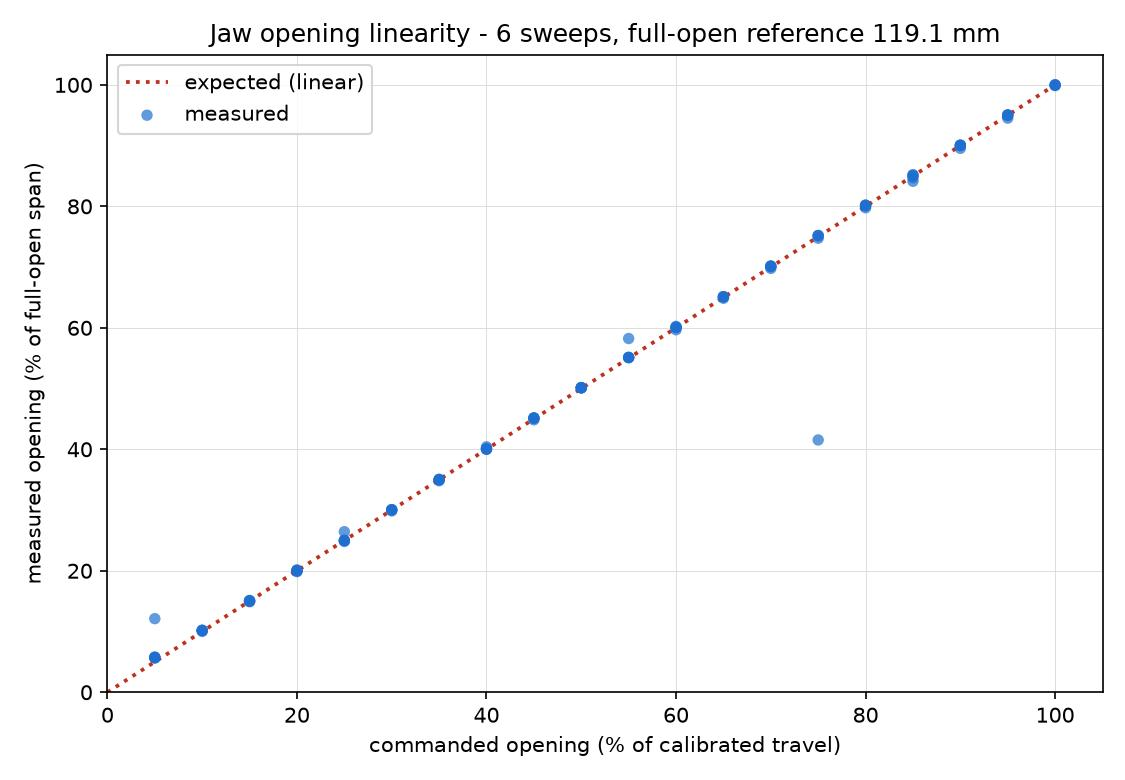

The table this chart was drawn from, first rows:
sweep, set opening %, expected opening mm, actual opening mm, actual opening %
4, 5, 5.95, 6.91, 5.81
4, 10, 11.90, 11.93, 10.02
4, 15, 17.85, 17.91, 15.05
4, 20, 23.81, 23.75, 19.95
4, 25, 29.76, 29.69, 24.94
4, 30, 35.71, 35.74, 30.03
4, 35, 41.66, 41.68, 35.02
4, 40, 47.61, 47.63, 40.02
4, 45, 53.56, 53.70, 45.11
4, 50, 59.52, 59.67, 50.13
4, 55, 65.47, 65.60, 55.11
4, 60, 71.42, 71.51, 60.08
4, 65, 77.37, 77.50, 65.11
4, 70, 83.32, 83.49, 70.14
4, 75, 89.27, 49.44, 41.54
4, 80, 95.22, 95.35, 80.11
4, 85, 101.2, 100.1, 84.13
4, 90, 107.1, 107.1, 89.98
4, 95, 113.1, 113.1, 95.04
4, 100, 119, 119.1, 100
5, 5, 5.95, 6.77, 5.69
5, 10, 11.89, 12.14, 10.21
5, 15, 17.84, 17.98, 15.12
5, 20, 23.79, 23.93, 20.12
5, 25, 29.73, 29.76, 25.02
5, 30, 35.68, 35.73, 30.04
5, 35, 41.63, 41.61, 34.99
5, 40, 47.57, 47.57, 40.00
5, 45, 53.52, 53.66, 45.12
5, 50, 59.47, 59.65, 50.16
5, 55, 65.41, 65.57, 55.13
5, 60, 71.36, 71.42, 60.05
5, 65, 77.30, 77.47, 65.14
5, 70, 83.25, 83.44, 70.16
5, 75, 89.20, 89.46, 75.22
5, 80, 95.14, 95.40, 80.22
5, 85, 101.1, 101.3, 85.22
5, 90, 107, 107.1, 90.06
5, 95, 113, 113, 95.06
5, 100, 118.9, 118.9, 100
6, 5, 5.95, 6.79, 5.71
6, 10, 11.89, 12.10, 10.18
6, 15, 17.84, 17.81, 14.98
6, 20, 23.78, 23.80, 20.02
6, 25, 29.73, 29.73, 25.00
6, 30, 35.67, 35.71, 30.03
6, 35, 41.62, 41.60, 34.98
6, 40, 47.56, 47.69, 40.11
6, 45, 53.51, 53.69, 45.15
6, 50, 59.45, 59.60, 50.12
6, 55, 65.40, 65.51, 55.09
6, 60, 71.35, 71.45, 60.09
6, 65, 77.29, 77.40, 65.09
6, 70, 83.24, 83.31, 70.06
6, 75, 89.18, 89.38, 75.17
6, 80, 95.13, 95.34, 80.18
6, 85, 101.1, 101.1, 85.03
6, 90, 107, 107.1, 90.08
6, 95, 113, 112.9, 94.95
6, 100, 118.9, 118.8, 99.89
... 20 more rows
